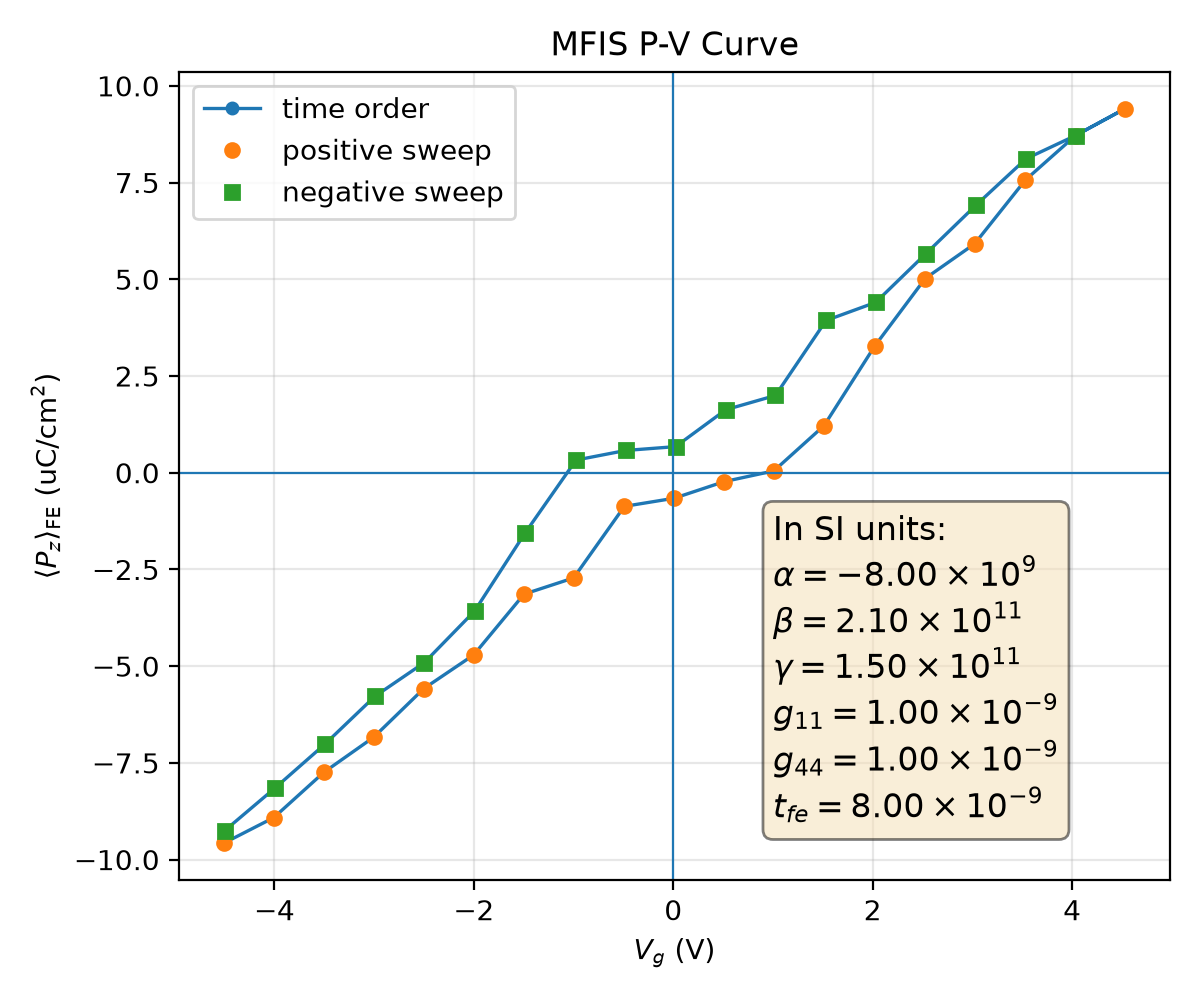

The data file committed next to this chart (first rows):
plotfile, step, P_mean, P_min, P_max, P_std, Vg_mean, Vg_min, Vg_max, Vg_std, Nx, Ny, Nz, num_FE_cells, sweep_direction
plt00021180, 21180, 0.0957, -0.194, 0.1921, 0.1332, -4.503, -4.529, -4.462, 0.02031, 64, 64, 59, 65536, 0.0
plt00021923, 21923, 0.08915, -0.196, 0.1904, 0.1369, -4.007, -4.032, -3.967, 0.02009, 64, 64, 59, 65536, 1.0
plt00023499, 23499, 0.07744, -0.1963, 0.1895, 0.1435, -3.504, -3.531, -3.464, 0.02077, 64, 64, 59, 65536, 1.0
plt00024876, 24876, 0.06837, -0.1966, 0.1883, 0.1475, -3.004, -3.029, -2.967, 0.02065, 64, 64, 59, 65536, 1.0
plt00026495, 26495, 0.0558, -0.197, 0.1893, 0.1526, -2.502, -2.528, -2.468, 0.02109, 64, 64, 59, 65536, 1.0
plt00027380, 27380, 0.0471, -0.1971, 0.1894, 0.1551, -2.002, -2.031, -1.968, 0.02149, 64, 64, 59, 65536, 1.0
plt00027996, 27996, 0.0314, -0.1963, 0.1894, 0.1593, -1.497, -1.523, -1.463, 0.02157, 64, 64, 59, 65536, 1.0
plt00028322, 28322, 0.0272, -0.1974, 0.1882, 0.1596, -0.9993, -1.026, -0.9663, 0.0216, 64, 64, 59, 65536, 1.0
plt00028852, 28852, 0.008699, -0.1955, 0.1927, 0.1621, -0.4902, -0.5235, -0.4589, 0.02241, 64, 64, 59, 65536, 1.0
plt00029338, 29338, 0.006603, -0.1962, 0.1922, 0.162, 0.00842, -0.02536, 0.0399, 0.02244, 64, 64, 59, 65536, 1.0
plt00030079, 30079, 0.002303, -0.1949, 0.1918, 0.1623, 0.5109, 0.4811, 0.543, 0.02212, 64, 64, 59, 65536, 1.0
plt00030521, 30521, -0.0004703, -0.1957, 0.1908, 0.1622, 1.009, 0.979, 1.041, 0.02205, 64, 64, 59, 65536, 1.0
plt00031808, 31808, -0.01216, -0.1951, 0.1907, 0.162, 1.512, 1.483, 1.54, 0.02182, 64, 64, 59, 65536, 1.0
plt00034440, 34440, -0.03275, -0.1919, 0.1934, 0.1594, 2.021, 1.991, 2.051, 0.02163, 64, 64, 59, 65536, 1.0
plt00038385, 38385, -0.0502, -0.1904, 0.1944, 0.155, 2.526, 2.495, 2.551, 0.02114, 64, 64, 59, 65536, 1.0
plt00040702, 40702, -0.05916, -0.1921, 0.1922, 0.152, 3.022, 2.99, 3.048, 0.02176, 64, 64, 59, 65536, 1.0
plt00042514, 42514, -0.07565, -0.1906, 0.1953, 0.1448, 3.531, 3.496, 3.553, 0.0206, 64, 64, 59, 65536, 1.0
plt00047271, 47271, -0.08715, -0.1893, 0.194, 0.1387, 4.034, 4, 4.054, 0.01958, 64, 64, 59, 65536, 1.0
plt00048593, 48593, -0.09409, -0.191, 0.1915, 0.1348, 4.53, 4.495, 4.551, 0.02002, 64, 64, 59, 65536, 1.0
plt00049416, 49416, -0.08715, -0.1893, 0.194, 0.1387, 4.034, 4, 4.054, 0.01958, 64, 64, 59, 65536, -1.0
plt00049978, 49978, -0.08113, -0.1878, 0.1959, 0.1415, 3.537, 3.504, 3.558, 0.0195, 64, 64, 59, 65536, -1.0
plt00051679, 51679, -0.06912, -0.1888, 0.1968, 0.1474, 3.035, 3.001, 3.056, 0.02037, 64, 64, 59, 65536, -1.0
plt00052831, 52831, -0.05659, -0.1886, 0.1969, 0.1525, 2.532, 2.498, 2.555, 0.02071, 64, 64, 59, 65536, -1.0
plt00053997, 53997, -0.04403, -0.1898, 0.1964, 0.1565, 2.03, 1.999, 2.055, 0.02117, 64, 64, 59, 65536, -1.0
plt00054465, 54465, -0.03935, -0.1885, 0.1973, 0.1571, 1.532, 1.502, 1.557, 0.02124, 64, 64, 59, 65536, -1.0
plt00054964, 54964, -0.01996, -0.1897, 0.1954, 0.1612, 1.025, 0.9932, 1.05, 0.02162, 64, 64, 59, 65536, -1.0
plt00055236, 55236, -0.01629, -0.1884, 0.1965, 0.1612, 0.5272, 0.4962, 0.5528, 0.02162, 64, 64, 59, 65536, -1.0
plt00056022, 56022, -0.006741, -0.1916, 0.1953, 0.1621, 0.02284, -0.005625, 0.05147, 0.02205, 64, 64, 59, 65536, -1.0
plt00056275, 56275, -0.005752, -0.1913, 0.1956, 0.162, -0.4765, -0.5048, -0.4478, 0.02204, 64, 64, 59, 65536, -1.0
plt00056797, 56797, -0.003266, -0.1905, 0.1961, 0.1619, -0.9751, -1.003, -0.9464, 0.02196, 64, 64, 59, 65536, -1.0
plt00057380, 57380, 0.01551, -0.1915, 0.1933, 0.1619, -1.484, -1.512, -1.456, 0.02174, 64, 64, 59, 65536, -1.0
plt00058706, 58706, 0.03579, -0.1956, 0.1915, 0.1587, -1.993, -2.018, -1.962, 0.02154, 64, 64, 59, 65536, -1.0
plt00061447, 61447, 0.04907, -0.1947, 0.1902, 0.1553, -2.496, -2.521, -2.465, 0.0211, 64, 64, 59, 65536, -1.0
plt00063366, 63366, 0.05779, -0.1925, 0.1919, 0.1525, -2.992, -3.017, -2.96, 0.02164, 64, 64, 59, 65536, -1.0
plt00065497, 65497, 0.07018, -0.1936, 0.1918, 0.1475, -3.495, -3.517, -3.457, 0.02158, 64, 64, 59, 65536, -1.0
plt00068563, 68563, 0.08157, -0.1937, 0.192, 0.142, -3.997, -4.019, -3.96, 0.0211, 64, 64, 59, 65536, -1.0
plt00070677, 70677, 0.09254, -0.192, 0.1907, 0.1357, -4.5, -4.521, -4.465, 0.01989, 64, 64, 59, 65536, -1.0
